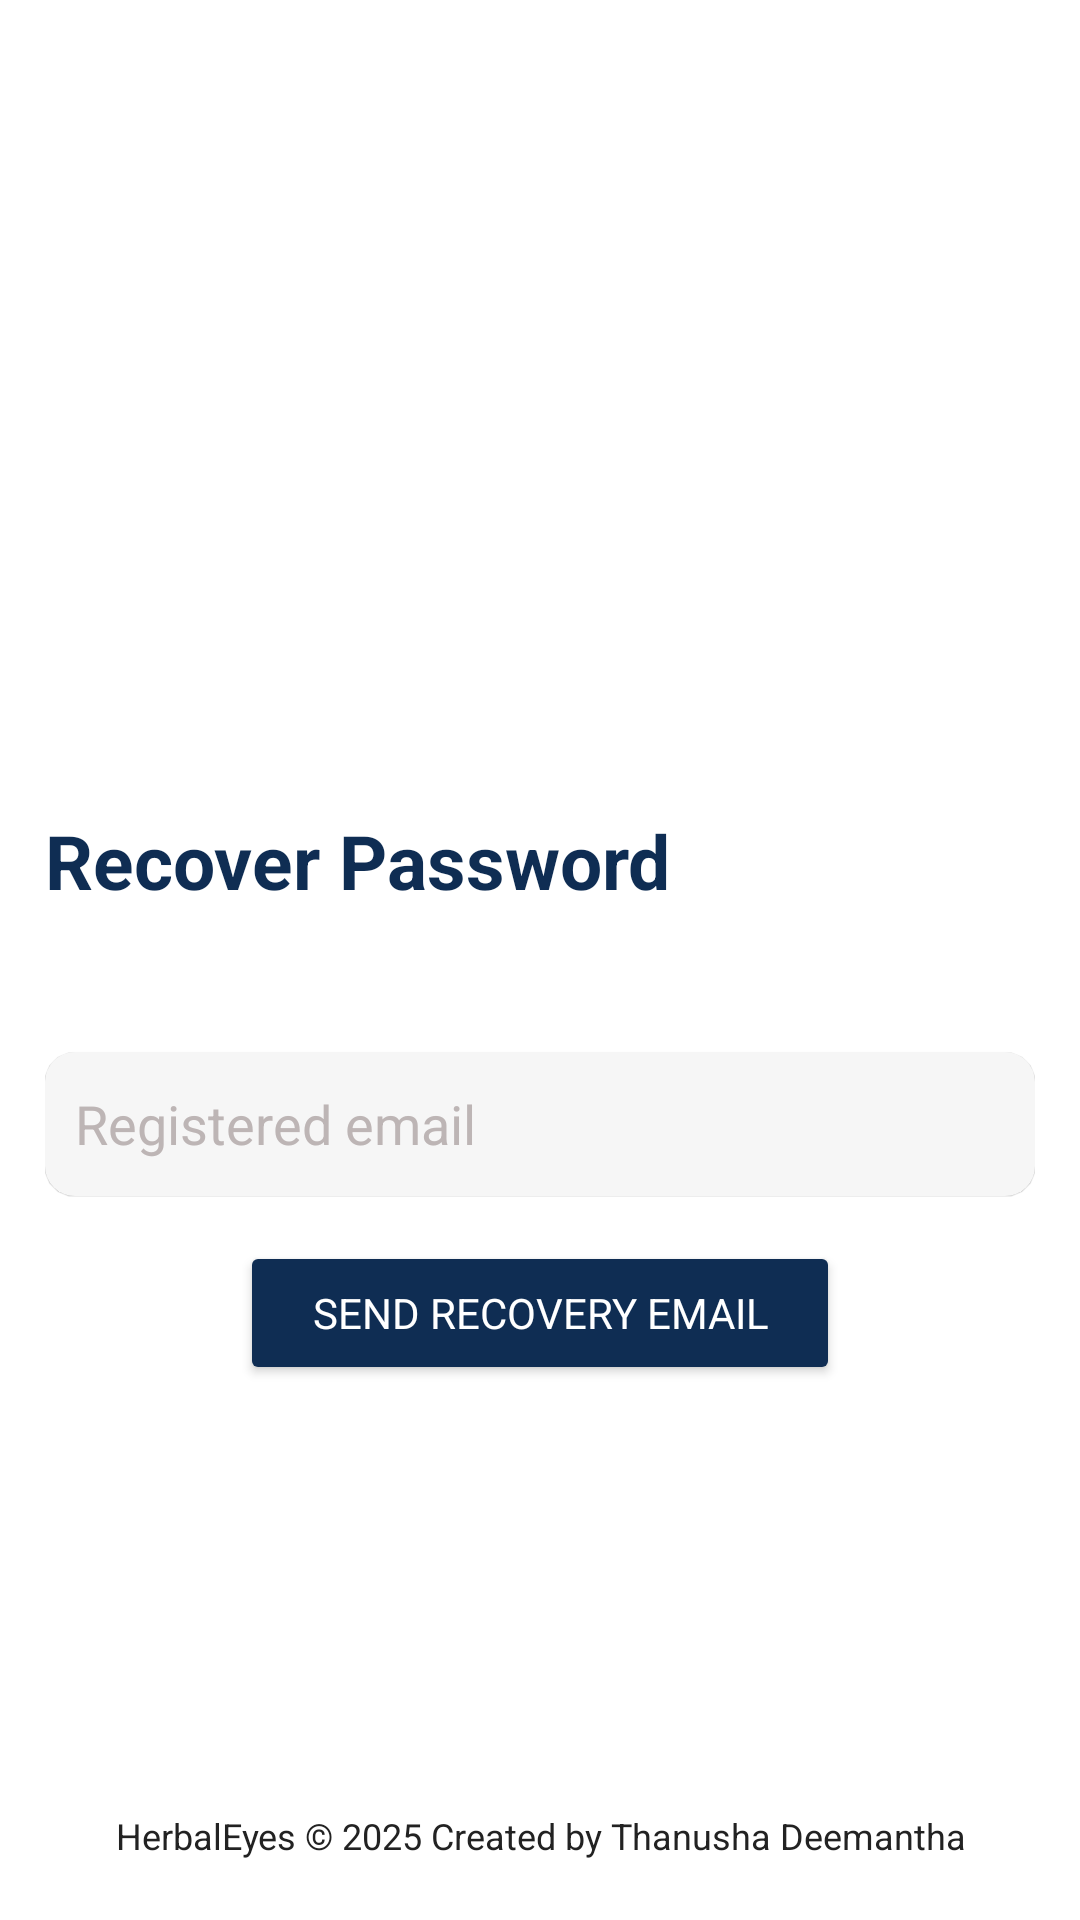

This screen was rendered from an Android layout file. Write that file and the resources it references.
<!-- AndroidManifest.xml: application theme Theme.AIProject -->
<!-- res/layout/activity_frog_pass.xml -->
<?xml version="1.0" encoding="utf-8"?>
<RelativeLayout xmlns:android="http://schemas.android.com/apk/res/android"
    xmlns:app="http://schemas.android.com/apk/res-auto"
    xmlns:tools="http://schemas.android.com/tools"
    android:layout_width="match_parent"
    android:layout_height="match_parent"
    android:background="@color/white"
    android:paddingHorizontal="15dp"
    tools:context=".App.Froget_Password.ForgetPasswordActivity">

    <ImageView
        android:id="@+id/loginIcon"
        android:layout_width="match_parent"
        android:layout_height="200dp"
        android:layout_marginTop="40dp"
        android:src="@drawable/passreset"
         />

    <TextView
        android:id="@+id/signup"
        android:layout_below="@id/loginIcon"
        android:layout_width="wrap_content"
        android:layout_height="wrap_content"
        android:text="Recover Password"
        android:layout_marginTop="30dp"
        android:textSize="25sp"
        android:textStyle="bold"
        android:textColor="#0F2D53"/>
    <TextView
        android:id="@+id/tvStatus"
        android:layout_below="@id/signup"
        android:gravity="center"
        android:layout_width="match_parent"
        android:layout_height="wrap_content"
        android:layout_marginTop="12dp" />

    <EditText
        android:id="@+id/editEmail"
        android:layout_width="match_parent"
        android:layout_height="wrap_content"
        android:layout_below="@id/tvStatus"
        android:layout_marginTop="16dp"
        android:layout_marginBottom="15dp"
        android:background="@drawable/rounded_edittext"
        android:elevation="0.2dp"
        android:hint="Registered email"
        android:inputType="textEmailAddress"
        android:minHeight="48dp"
        android:padding="10dp"
        android:textColor="@color/black"
        android:textColorHint="#BDB5B5" />

    <Button
        android:id="@+id/resetPassButtn"
        android:layout_below="@id/editEmail"
        android:layout_width="200dp"
        android:layout_height="wrap_content"
        android:layout_centerHorizontal="true"
        android:backgroundTint="#0F2D53"
        android:textColor="@color/white"
        android:text="Send Recovery Email" />

    <TextView
        android:id="@+id/footer"
        android:layout_width="match_parent"
        android:layout_height="wrap_content"
        android:layout_alignParentBottom="true"
        android:layout_marginBottom="20dp"
        android:text="HerbalEyes © 2025 Created by Thanusha Deemantha"
        android:textAlignment="center"
        android:textColor="#222"
        android:textSize="12dp" />
</RelativeLayout>
<!-- resources referenced by this layout -->
<resources>
  <color name="black">#FF000000</color>
  <color name="white">#FFFFFFFF</color>
  <!-- drawable rounded_edittext (drawable) -->
  <?xml version="1.0" encoding="utf-8"?>
  <shape xmlns:android="http://schemas.android.com/apk/res/android"
      android:shape="rectangle"
      android:padding="10dp">
  
      <solid android:color="#F6F6F6" />
      <corners
          android:bottomRightRadius="10dp"
          android:bottomLeftRadius="10dp"
          android:topLeftRadius="10dp"
          android:topRightRadius="10dp" />
  </shape>
  <style name="Theme.AIProject" parent="Base.Theme.AIProject" />
  <style name="Base.Theme.AIProject" parent="Theme.Material3.DayNight.NoActionBar">
          <item name="colorPrimary">@color/green_primary</item>
          <item name="colorPrimaryDark">@color/green_dark</item>
          <item name="colorAccent">@color/green_light</item>
          <item name="android:statusBarColor">@color/green_dark</item>
          <item name="android:windowBackground">@color/bg_light</item>
          <item name="android:fontFamily">sans-serif</item>
      </style>
  <color name="green_primary">#1B5E20</color>
  <color name="green_dark">#0A3A0D</color>
  <color name="green_light">#4CAF50</color>
  <color name="bg_light">#F9FBF9</color>
</resources>
